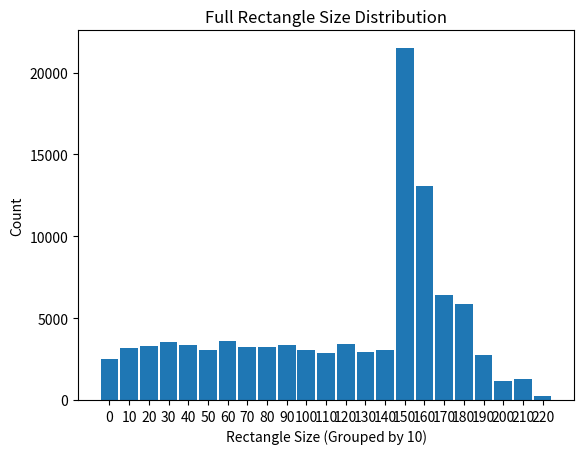

Write the Python code that produced this figure. (Note: this script raises an exception after producing the figure.)
import numpy as np
import pandas as pd
import matplotlib.pyplot as plt
import random
from collections import Counter

def create_model(size=100, num_ones=50, seed=1):
    if seed is not None:
        np.random.seed(seed)

    grid = np.zeros((size, size), dtype=int)

    indices = np.random.choice(size * size, num_ones, replace=False)
    rows, cols = np.unravel_index(indices, (size, size))
    grid[rows, cols] = 1

    return grid

model = create_model()
print("Model grid:")
print(model)

size = model.shape[0]

positions = [
    (r + 1, c + 1)
    for r in range(size)
    for c in range(size)
]

S = set()
for r in range(size):
    for c in range(size):
        if model[r, c] == 1:
            S.add((r + 1, c + 1))

print("\nDefected items:")
print(S)


class Test_Experiment:
    def __init__(self, positions, infected_set, test_size, label="", seed=None):
               self.positions = positions
               self.infected_set = infected_set
               self.test_size = test_size
               self.label = label
               self.seed = seed

               self.tests = []
               self.results = []
               self.history = []
               self.rectangle_stats = []
               self.rectangles_200_info = []

               self.negative_points = set()
               self.positive_points = set()
               self.positive_counter = Counter()
               self.repeated_positive_points = set()
               self.candidates = set()
    
    
    def clasify_tests(self, test):
            return "positive" if any (item in self.infected_set for item in test) else "negative"
    
    #algorithm 1
    def random_test(self):
            indices = np.random.choice(len(self.positions), self.test_size, replace= False)
            test= [self.positions[i] for i in indices]
            return test
         
    #algorithm 2
    def rectangle_test(self):
        grid_size = int(len(self.positions) ** 0.5)

        #divisors = [d for d in range(1, self.test_size + 1)]
        #x1 = np.random.choice(divisors)
        #x2 = self.test_size // x1

        #if we don't want to use mulriples of 200 and use x1 randomly (x2 rounding up)
        x1 = np.random.randint(1, grid_size + 1)
        x2 = int(np.ceil(self.test_size / x1))
        #keeping in mind that test can be bigger (ex. x1=33, x2=7, rec=231)

        r = np.random.randint(0, grid_size )
        c = np.random.randint(0, grid_size)

        rectangle = []
        for i in range(x1):
            for j in range(x2):
                new_r = r + i
                new_c = c + j
                if new_r < grid_size and new_c < grid_size:
                    rectangle.append((new_r + 1, new_c + 1))

        actual_size = len(rectangle)
        shrunk = actual_size < self.test_size

        self.rectangle_stats.append({
            "intended_size": self.test_size,
            "actual_size": actual_size,
            "shrunk": shrunk,
            "shape": (x1, x2)
        })

        return rectangle
    
    def get_shrunk_sizes(self, sample_size=50):
       
        shrunk_sizes = [s["actual_size"] for s in self.rectangle_stats if s["shrunk"]]
        if not shrunk_sizes:
            print("No shrunk rectangles found.")
            return

        sample_size = min(sample_size, len(shrunk_sizes))
        sample = random.sample(shrunk_sizes, sample_size)

        print("Total tests:", len(self.rectangle_stats))
        print("Not shrunk:", len(self.rectangle_stats) - len(shrunk_sizes))

        return sample

    #alg 3
    def rectangle_200(self):
        grid_size = int(len(self.positions) ** 0.5)
        valid_widths = [2, 4, 5, 8, 10, 20, 25, 40, 50, 100]

        while True:
            x1 = random.choice(valid_widths)
            x2 = 200 // x1
            if x1 <= grid_size and x2 <= grid_size:
                r = np.random.randint(0, grid_size - x1 + 1)
                c = np.random.randint(0, grid_size - x2 + 1)
                break

        rectangle = [(r+i+1, c+j+1) for i in range(x1) for j in range(x2)]
        self.rectangle_stats.append({
            "intended_size": 200,
            "actual_size": len(rectangle),
            "shrunk": False,
            "shape": (x1, x2)
        })
        return rectangle
    
    def run(self, mode = "random", strategy="positive_minus_negative",max_tests = 100000):
            if self.seed is not None:
                  np.random.seed(self.seed)

            self.tests.clear()
            self.results.clear()
            self.history.clear()
            self.negative_points.clear()
            self.positive_points.clear()
            self.positive_counter.clear()
            self.candidates.clear()

            self.candidates = set(self.positions)
            
            for t in range(1, max_tests + 1):
                
                if mode == "random":
                    test = self.random_test()
                elif mode == "rectangle":
                    test = self.rectangle_test()
                elif mode=="rectangle_200":
                     test = self.rectangle_200()
                else:
                    raise ValueError('needs to be random or rectangle')
                if test is None:
                    raise RuntimeError(f"{mode}_test returned None")
                
                result = self.clasify_tests(test)
                self.tests.append(test)
                self.results.append(result)

                if strategy == "positive_minus_negative":
                    if result == "negative":
                          self.negative_points.update(test)
                    else: 
                         self.positive_points.update(test)
                         self.positive_counter.update(test)

                    self.candidates = (self.positive_points)- self.negative_points

                elif strategy == "eliminate_negatives":
                     if result == "negative":
                          self.candidates -= set(test)
    

                false_positives = self.candidates - self.infected_set
                false_negatives = self.infected_set - self.candidates

                self.history.append({
                    "tests so far" : t,
                    "false positives" : len(false_positives),
                    "false negatives" : len(false_negatives)
                })

                if len(false_positives) == 0 and len(false_negatives) == 0:
                     print("Both false positive and negative are 0")
                     break
                if t >= max_tests:
                     print("Max tests are reached")
                     break

    def compare_candidates(self):
            return self.infected_set.intersection(self.candidates)

    def summary(self):
            print(f"\nSummary: {self.label}")
            print("-" * 40)
            print(f"Number of tests      : {len(self.tests)}")
            print(f"Test size            : {self.test_size}")
            print(f"Number of candidates : {len(self.candidates)}")
            #print(f"Candidates           : {self.candidates}")
            print(f"True positives       : {len(self.compare_candidates())}")
            print(f"TP set               : {self.compare_candidates()}")
            print(f"Final FP             : {self.history[-1]['false positives']}")
            print(f"Final FN             : {self.history[-1]['false negatives']}")

    def print_progress(self, step=500):
        print("\nProgress snapshot:")
        print("Tests | FP | FN")
        print("-" * 20)
        for h in self.history[::step]:
            print(f"{h['tests so far']:5d} | {h['false positives']:2d} | {h['false negatives']:2d}")
    
    def rectangle_summary(self):
        total = len(self.rectangle_stats)
        shrunk = sum(1 for s in self.rectangle_stats if s["shrunk"])

        print("\nRectangle test diagnostics")
        print("-" * 35)
        print(f"Total rectangle tests : {total}")
        
        sample = self.get_shrunk_sizes()

        if sample:
            print(f"\nSample of shrunk sizes ({len(sample)}):")
            print(sample)
            print(f"Min size: {min(sample)}")
            print(f"Max size: {max(sample)}")
        
    
    def plot_rectangle_size_distribution(self):

        all_sizes = [
            s["actual_size"]
            for s in self.rectangle_stats
        ]

        if not all_sizes:
            print("No rectangle data found.")
            return

        bin_size = 10
        grouped_sizes = [
            (size // bin_size) * bin_size
            for size in all_sizes
        ]

        from collections import Counter
        size_counts = Counter(grouped_sizes)

        sizes = sorted(size_counts.keys())
        counts = [size_counts[size] for size in sizes]

        plt.figure()
        plt.bar(sizes, counts, width=bin_size * 0.9)
        plt.xlabel(f"Rectangle Size (Grouped by {bin_size})")
        plt.ylabel("Count")
        plt.title("Full Rectangle Size Distribution")
        plt.xticks(sizes)
        plt.show()

    def tests_until_fp_zero(self):
        """
        Returns the number of tests needed for false positives to reach 0.
        If never reaches 0, returns total tests performed.
        """
        for h in self.history:
            if h["false positives"] == 0:
                return h["tests so far"]
        return len(self.history)

    def plot_fp(self):
        tests = [h["tests so far"] for h in self.history]
        fps = [h["false positives"] for h in self.history]

        plt.plot(tests, fps, label=self.label)
        plt.xlabel("Number of tests")
        plt.ylabel("False Positives")
        plt.title("False positives vs Number of tests")
        plt.legend()
    
def plot_fp_ratio_three_panel(
    positions,
    defective_sizes,
    strategy="eliminate_negatives",
    max_tests=50000
):

    algorithm_configs = [
        {"mode": "random", "title": "Algorithm 1 (Random)"},
        {"mode": "rectangle", "title": "Algorithm 2 (Rectangle)"},
        {"mode": "rectangle_200", "title": "Algorithm 3 (Rectangle 200)"}
    ]

    fig, axes = plt.subplots(1, 3, figsize=(18, 5), sharey=True)

    for ax, config in zip(axes, algorithm_configs):

        for d_size in defective_sizes:

            model = create_model(size=100, num_ones=d_size, seed=1)

            infected_set = {
                (r + 1, c + 1)
                for r in range(100)
                for c in range(100)
                if model[r, c] == 1
            }

            exp = Test_Experiment(
                positions=positions,
                infected_set=infected_set,
                test_size=300,
                label=f"d={d_size}",
                seed=1
            )

            exp.run(mode=config["mode"], strategy=strategy, max_tests=max_tests)

            tests = [h["tests so far"] for h in exp.history]
            ratios = [
                h["false positives"] / d_size
                for h in exp.history
            ]

            ax.plot(tests, ratios, label=f"d={d_size}")

        ax.set_title(config["title"])
        ax.set_xlabel("Number of Tests")
        ax.legend()

    axes[0].set_ylabel("FP / Defective Size")

    plt.suptitle("FP Ratio vs Number of Tests")
    plt.tight_layout()
    plt.show()

exp_random = Test_Experiment(
    positions=positions,
    infected_set=S,
    test_size=150,
    label="Algorithm 1",
    seed=1
)

#exp_random.run(mode="random", strategy="positive_minus_negative")
exp_random.run(mode="random", strategy="eliminate_negatives")
exp_random.print_progress()
exp_random.summary()

exp_rectangle = Test_Experiment(
    positions=positions,
    infected_set=S,
    test_size=150,
    label="Algorithm 2",
    seed=1
)

exp_rectangle.run(mode="rectangle", strategy="eliminate_negatives")
exp_rectangle.summary()
exp_rectangle.get_shrunk_sizes()
exp_rectangle.plot_rectangle_size_distribution()

exp_rectangle_200 = Test_Experiment(
    positions=positions,
    infected_set=S,
    test_size=150,
    label="Algorithm 3",
    seed=1
)

exp_rectangle_200.run(mode="rectangle_200", strategy="eliminate_negatives")
exp_rectangle_200.summary() 
exp_rectangle_200.print_progress()

# For Algorithm 1 (Random)
res_random = exp_random.tests_until_fp_zero()
print(f"Algorithm 1 reached FP=0 at test: {res_random}")

# For Algorithm 2 (Rectangle)
res_rectangle = exp_rectangle.tests_until_fp_zero()
print(f"Algorithm 2 reached FP=0 at test: {res_rectangle}")

# For Algorithm 3 (Rectangle 200)
res_rect_200 = exp_rectangle_200.tests_until_fp_zero()
print(f"Algorithm 3 reached FP=0 at test: {res_rect_200}")



if __name__ == "__main__":

    defective_sizes = [25, 50, 75, 100]

    plot_fp_ratio_three_panel(
        positions=positions,
        defective_sizes=defective_sizes,
        strategy="eliminate_negatives"
    )
